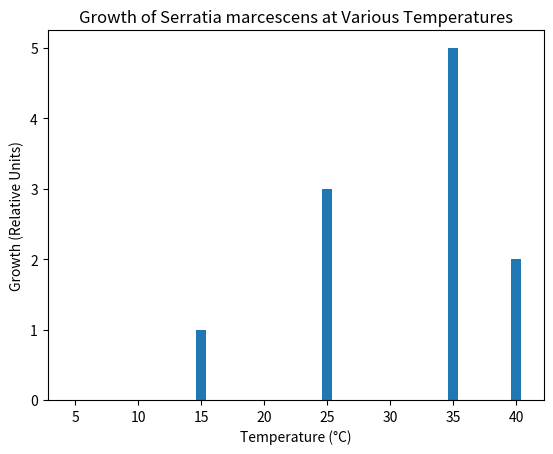

Python code for this plot:
import pandas as pd
import matplotlib.pyplot as plt

data = {'Temperature (°C)': [5, 15, 25, 35, 40], 'Growth (Relative Units)': [0, 1, 3, 5, 2]}
df = pd.DataFrame(data)
plt.bar(df['Temperature (°C)'], df['Growth (Relative Units)'])
plt.title('Growth of Serratia marcescens at Various Temperatures')
plt.xlabel('Temperature (°C)')
plt.ylabel('Growth (Relative Units)')
plt.show()

# Further analysis can be added here.